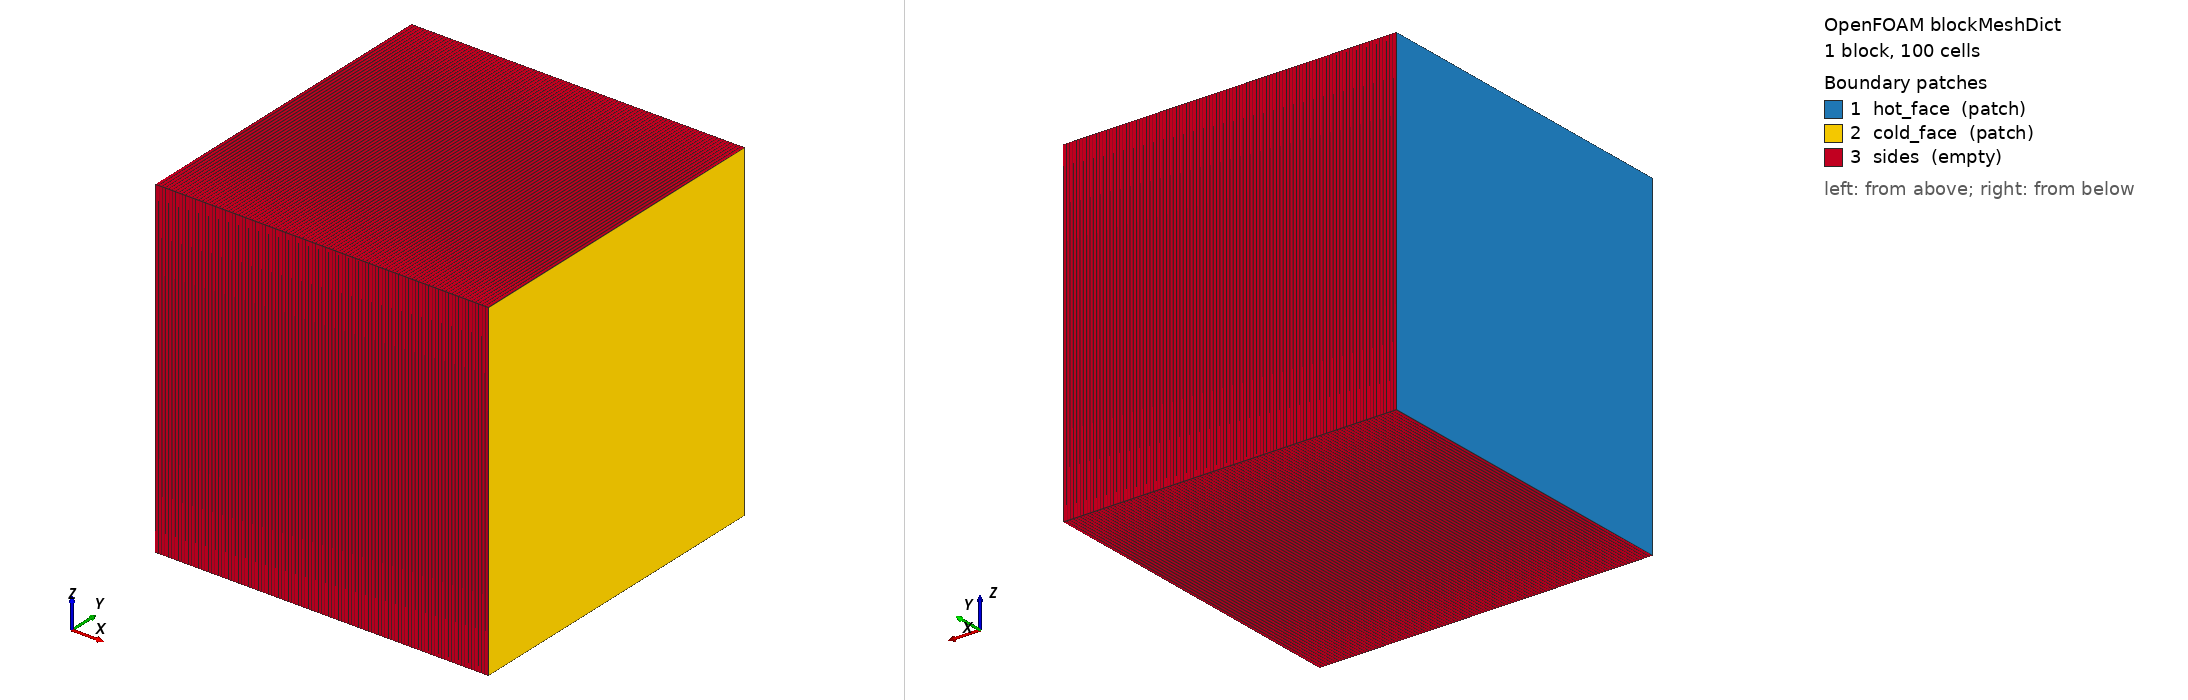

OpenFOAM case: the mesh blockMesh builds from blockMeshDict, 1 block(s), 100 cells. Boundary patches (legend numbers): 1 hot_face (patch), 2 cold_face (patch), 3 sides (empty). Left view from above one corner, right view from below the opposite corner. Boundary conditions: 0 field file(s) under 0/; 0 of 3 drawn patches have an entry in a shipped field file.

=== system/blockMeshDict ===
/*--------------------------------*- C++ -*----------------------------------*\
  =========                 |
  \\      /  F ield         | multiSpeciesRegionFoam
   \\    /   O peration     | Case:     case315-membrane-distillation
\*---------------------------------------------------------------------------*/
FoamFile
{
    format      ascii;
    class       dictionary;
    object      blockMeshDict;
}
// * * * * * * * * * * * * * * * * * * * * * * * * * * * * * * * * * * * * * //

// Hydrophobic porous membrane: L = 1 mm, cross-section 1 mm × 1 mm.
// 100 cells in x (dx = 10 µm).
//
// Case 3.1.5 — Simplified (isothermal) membrane distillation.
// Hot feed (60 °C) on the left, cold permeate (20 °C) on the right.
// Both face concentrations are fixed at the equilibrium vapour values.
//
// Physical parameters:
//   Species:  water vapour (C_H2O)
//   L         = 1e-3 m       (membrane thickness, 10× realistic for tractable τ_SS)
//   D_eff     = 1e-7 m²/s    (effective pore diffusivity: D_air·ε/τ, scaled)
//   C_hot     = 7.0 mol/m³   (p_sat(60°C)/RT ≈ 7.18 mol/m³ at 333 K)
//   C_cold    = 1.0 mol/m³   (p_sat(20°C)/RT ≈ 0.96 mol/m³ at 293 K)
//   T         = 333 K        (isothermal: no thermal gradient in this case)
//   τ_SS      = L²/D_eff = 10 s  →  run to t = 100 s (10 τ_SS)
//
// Analytical steady state (linear profile):
//   C_ss(x) = C_hot + (C_cold − C_hot)·x/L = 7 − 6000·x
//   J_ss    = D_eff·(C_hot − C_cold)/L = 6e-7 mol/(m²·s)

convertToMeters 1;

vertices
(
    (0      0      0    )   // 0
    (1e-3   0      0    )   // 1
    (1e-3   1e-3   0    )   // 2
    (0      1e-3   0    )   // 3
    (0      0      1e-3 )   // 4
    (1e-3   0      1e-3 )   // 5
    (1e-3   1e-3   1e-3 )   // 6
    (0      1e-3   1e-3 )   // 7
);

blocks
(
    hex (0 1 2 3 4 5 6 7) membrane (100 1 1) simpleGrading (1 1 1)
);

boundary
(
    hot_face
    {
        type    patch;
        faces   ( (0 4 7 3) );   // x = 0 (feed side)
    }
    cold_face
    {
        type    patch;
        faces   ( (1 2 6 5) );   // x = L (permeate side)
    }
    sides
    {
        type    empty;
        faces
        (
            (0 1 5 4)
            (3 7 6 2)
            (0 3 2 1)
            (4 5 6 7)
        );
    }
);

// ************************************************************************* //


=== system/controlDict ===
/*--------------------------------*- C++ -*----------------------------------*\
  =========                 |
  \\      /  F ield         | multiSpeciesRegionFoam
   \\    /   O peration     | Case:     case315-membrane-distillation
\*---------------------------------------------------------------------------*/
FoamFile
{
    format      ascii;
    class       dictionary;
    object      controlDict;
}
// * * * * * * * * * * * * * * * * * * * * * * * * * * * * * * * * * * * * * //

// Case 3.1.5 — Simplified (isothermal) membrane distillation
//
// Water vapour diffuses through a hydrophobic porous membrane from the hot
// feed face (C_hot = 7 mol/m³) to the cold permeate face (C_cold = 1 mol/m³).
// Temperature is uniform at 333 K; D_eff is constant.
//
// τ_SS = L²/D_eff = (1e-3)²/1e-7 = 10 s
// Steady state is reached by t ≈ 50 s.  Run to 100 s for confirmation.
//
// Case 3.1.6 (thermally coupled) adds a temperature gradient, making D_eff(T)
// non-uniform and the face concentrations temperature-driven via vapour pressure.

application     foamMultiRun;

regionSolvers
{
    membrane    speciesSolid;
}

startFrom       startTime;
startTime       0;

stopAt          endTime;
endTime         100;

deltaT          0.1;

writeControl    adjustableRunTime;
writeInterval   10;

purgeWrite      0;

writeFormat     ascii;
writePrecision  8;
writeCompression off;

timeFormat      general;
timePrecision   6;

runTimeModifiable true;
adjustTimeStep  no;

libs
(
    "libspeciesSolid.so"
    "libspeciesTransport.so"
);

// ************************************************************************* //
